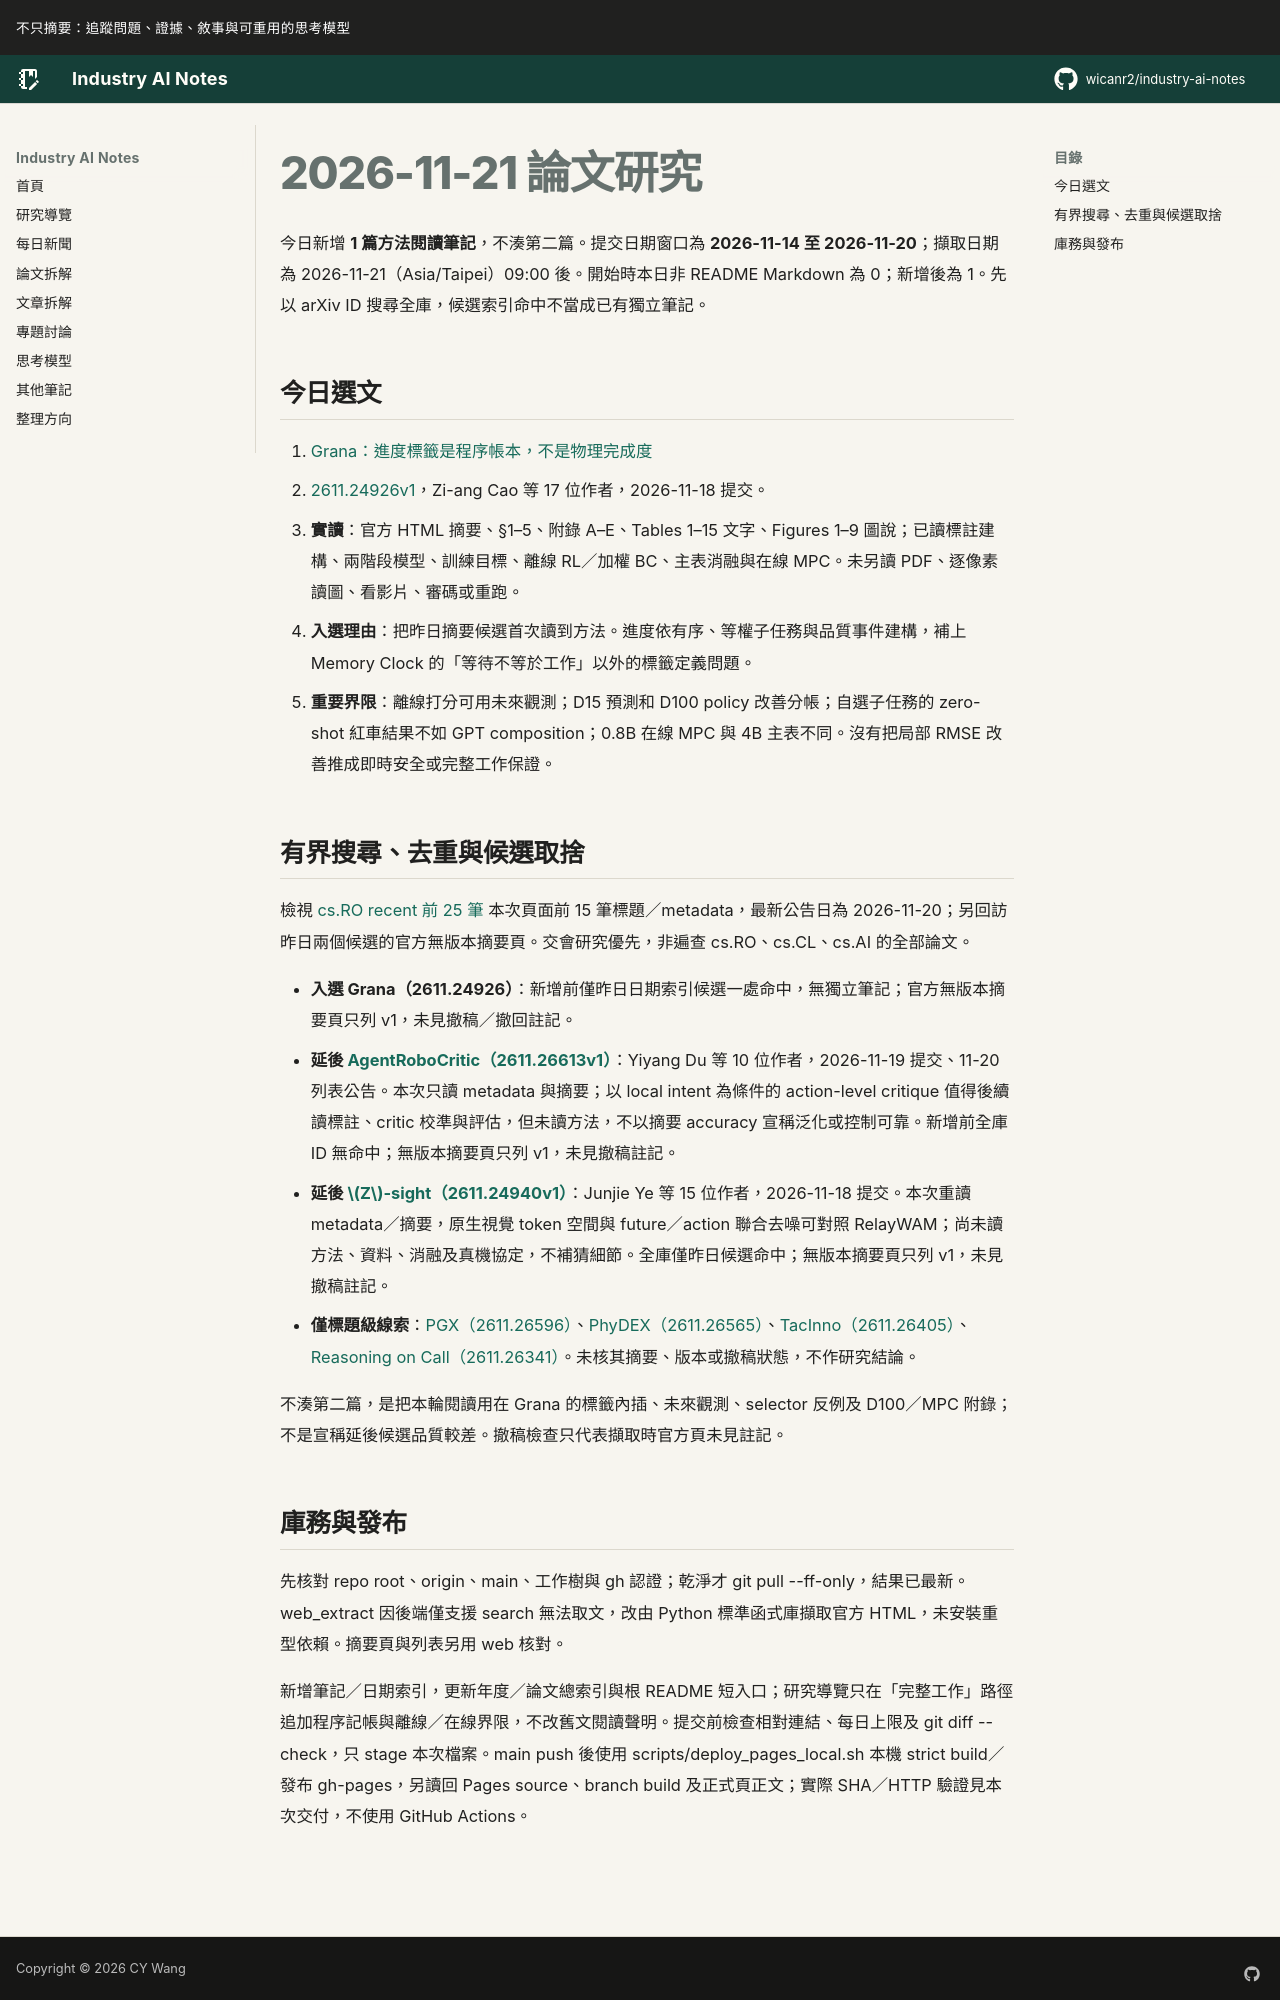

repository: wicanr2/industry-ai-notes · page: 論文拆解/2026/2026-11-21/index.html · generator: mkdocs

# 2026-11-21 論文研究

今日新增 **1 篇方法閱讀筆記**，不湊第二篇。提交日期窗口為 **2026-11-14 至 2026-11-20**；擷取日期為 2026-11-21（Asia/Taipei）09:00 後。開始時本日非 README Markdown 為 0；新增後為 1。先以 arXiv ID 搜尋全庫，候選索引命中不當成已有獨立筆記。

## 今日選文

1. [Grana：進度標籤是程序帳本，不是物理完成度](./01-grana-進度標籤是程序帳本不是物理完成度.md)
   - [2611.24926v1](https://arxiv.org/abs/2611.24926v1)，Zi-ang Cao 等 17 位作者，2026-11-18 提交。
   - **實讀**：官方 HTML 摘要、§1–5、附錄 A–E、Tables 1–15 文字、Figures 1–9 圖說；已讀標註建構、兩階段模型、訓練目標、離線 RL／加權 BC、主表消融與在線 MPC。未另讀 PDF、逐像素讀圖、看影片、審碼或重跑。
   - **入選理由**：把昨日摘要候選首次讀到方法。進度依有序、等權子任務與品質事件建構，補上 Memory Clock 的「等待不等於工作」以外的標籤定義問題。
   - **重要界限**：離線打分可用未來觀測；D15 預測和 D100 policy 改善分帳；自選子任務的 zero-shot 紅車結果不如 GPT composition；0.8B 在線 MPC 與 4B 主表不同。沒有把局部 RMSE 改善推成即時安全或完整工作保證。

## 有界搜尋、去重與候選取捨

檢視 [cs.RO recent 前 25 筆](https://arxiv.org/list/cs.RO/recent?skip=0&show=25) 本次頁面前 15 筆標題／metadata，最新公告日為 2026-11-20；另回訪昨日兩個候選的官方無版本摘要頁。交會研究優先，非遍查 cs.RO、cs.CL、cs.AI 的全部論文。

- **入選 Grana（2611.24926）**：新增前僅昨日日期索引候選一處命中，無獨立筆記；官方無版本摘要頁只列 v1，未見撤稿／撤回註記。
- **延後 [AgentRoboCritic（2611.26613v1）](https://arxiv.org/abs/2611.26613v1)**：Yiyang Du 等 10 位作者，2026-11-19 提交、11-20 列表公告。本次只讀 metadata 與摘要；以 local intent 為條件的 action-level critique 值得後續讀標註、critic 校準與評估，但未讀方法，不以摘要 accuracy 宣稱泛化或控制可靠。新增前全庫 ID 無命中；無版本摘要頁只列 v1，未見撤稿註記。
- **延後 [$Z$-sight（2611.24940v1）](https://arxiv.org/abs/2611.24940v1)**：Junjie Ye 等 15 位作者，2026-11-18 提交。本次重讀 metadata／摘要，原生視覺 token 空間與 future／action 聯合去噪可對照 RelayWAM；尚未讀方法、資料、消融及真機協定，不補猜細節。全庫僅昨日候選命中；無版本摘要頁只列 v1，未見撤稿註記。
- **僅標題級線索**：[PGX（2611.26596）](https://arxiv.org/abs/2611.26596)、[PhyDEX（2611.26565）](https://arxiv.org/abs/2611.26565)、[TacInno（2611.26405）](https://arxiv.org/abs/2611.26405)、[Reasoning on Call（2611.26341）](https://arxiv.org/abs/2611.26341)。未核其摘要、版本或撤稿狀態，不作研究結論。

不湊第二篇，是把本輪閱讀用在 Grana 的標籤內插、未來觀測、selector 反例及 D100／MPC 附錄；不是宣稱延後候選品質較差。撤稿檢查只代表擷取時官方頁未見註記。
